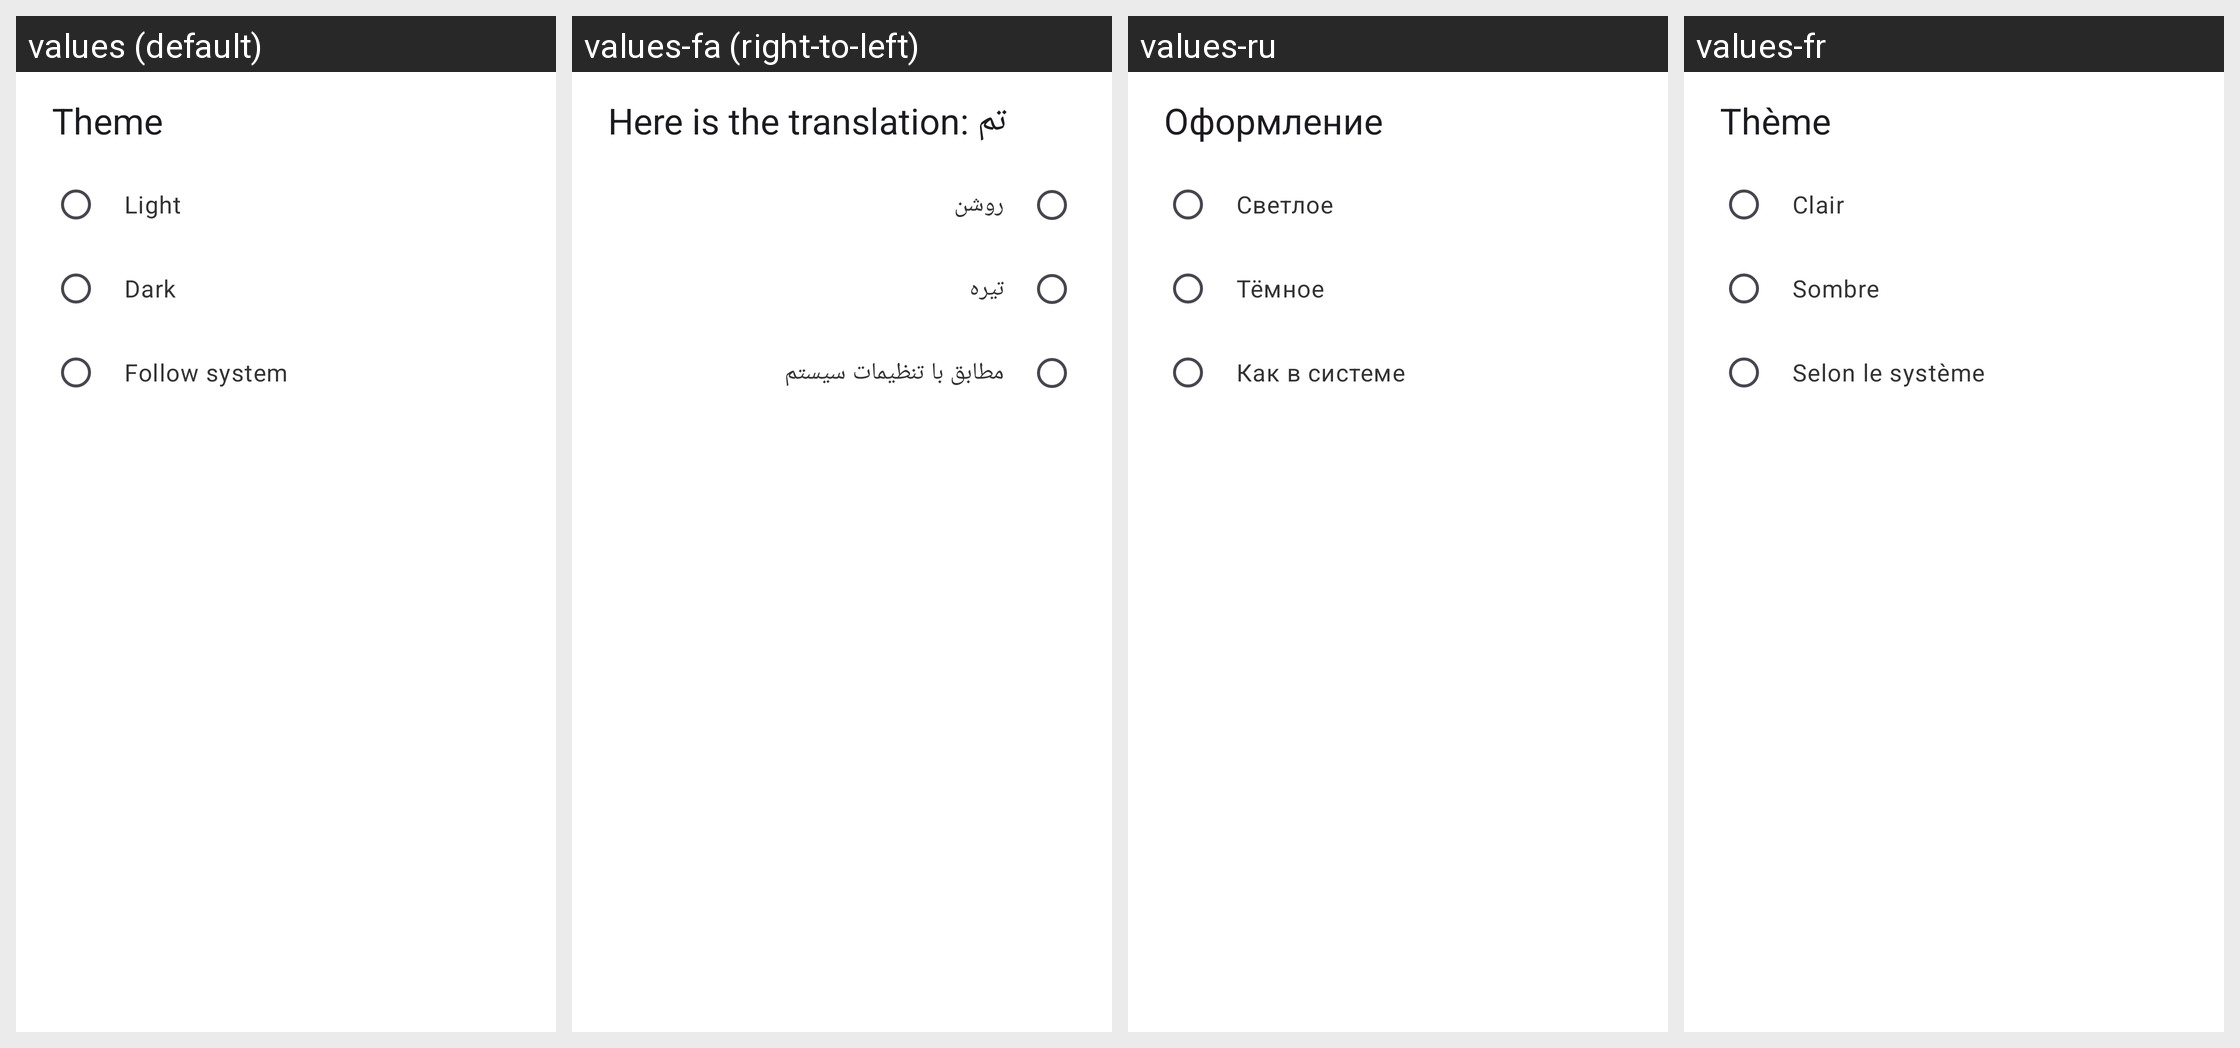

For this localized Android screen grid, give each drawn string resource with its value in every locale shown.
Android screen res/layout/dialog_theme_selection.xml rendered under 4 locales, left to right: values (default), values-fa (right-to-left), values-ru, values-fr. Device: Nexus 5 (rendered at 1080×1920; each locale shown at half size, 540×960, under a caption strip naming it); theme Theme.ownCloud.Toolbar.
Other locales in the repository, not shown: values-ar, values-ast, values-bg-rBG, values-br, values-ca, values-cs-rCZ, values-da, values-de, values-de-rDE, values-el, values-eo, values-es, values-es-rAR, values-es-rCL, values-es-rCO, values-es-rCR, values-es-rDO, values-es-rEC, values-es-rGT, values-es-rHN, values-es-rMX, values-es-rNI, values-es-rPA, values-es-rPE, values-es-rPY, values-es-rSV, values-es-rUY, values-et-rEE, values-eu, values-fi-rFI, values-ga, values-gd, values-gl, values-hr, values-hu-rHU, values-in, values-is, values-it, values-iw, values-ja-rJP, values-ka, values-ka-rGE, values-kab, values-ko, values-lo, values-lt-rLT, values-lv, values-mk, values-nb-rNO, values-nl, values-pl, values-pt-rBR, values-pt-rPT, values-ro, values-sc, values-sk-rSK, values-sl, values-sq, values-sr, values-sr-rSP, values-sv, values-sw, values-th-rTH, values-tk, values-tr, values-ug, values-uk, values-vi, values-zh-rCN, values-zh-rHK, values-zh-rTW.
Strings drawn on this screen, with the default value and each locale's value (text and hints the layout hard-codes, and strings that could not be matched under every locale, appear in the picture but are not listed):

prefs_theme_title
  values: Theme
  values-fa: Here is the translation: تم
  values-ru: Оформление
  values-fr: Thème

prefs_value_theme_light
  values: Light
  values-fa: روشن
  values-ru: Светлое
  values-fr: Clair

prefs_value_theme_dark
  values: Dark
  values-fa: تیره
  values-ru: Тёмное
  values-fr: Sombre

prefs_value_theme_system
  values: Follow system
  values-fa: مطابق با تنظیمات سیستم
  values-ru: Как в системе
  values-fr: Selon le système
